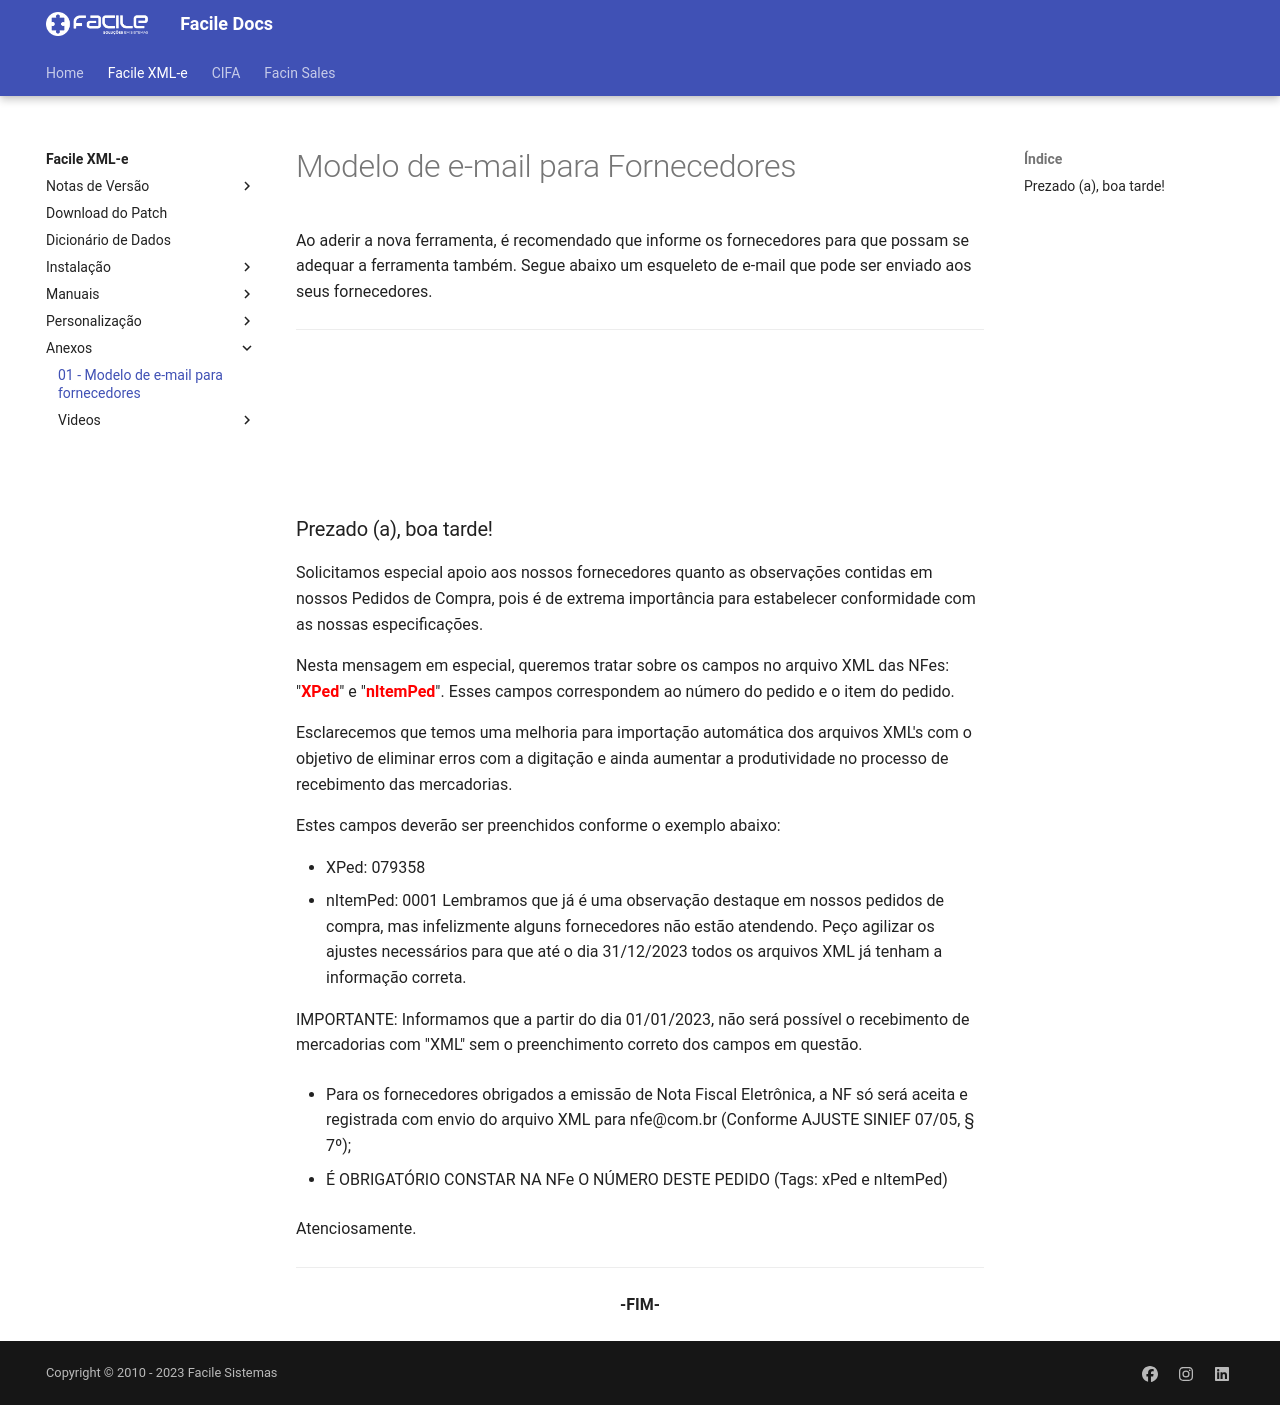

repository: FacileSistemas/facile-docs · page: xmle/anexos/email-fornecedores/index.html · generator: mkdocs

# Modelo de e-mail para Fornecedores

Ao aderir a nova ferramenta, é recomendado que informe os fornecedores para que possam se adequar a ferramenta também. Segue abaixo um esqueleto de e-mail que pode ser enviado aos seus fornecedores.
_____
<br><br><br><br><br>


### Prezado (a), boa tarde!

Solicitamos especial apoio aos nossos fornecedores quanto as observações contidas em nossos Pedidos de Compra, pois é de extrema importância para estabelecer conformidade com as nossas especificações.

Nesta mensagem em especial, queremos tratar sobre os campos no arquivo XML das NFes: "<span style="color:red">**XPed**</span>" e "<span style="color:red">**nItemPed**</span>". Esses campos correspondem ao número do pedido e o item do pedido.

Esclarecemos que temos uma melhoria para importação automática dos arquivos XML's com o objetivo de eliminar erros com a digitação e ainda aumentar a produtividade no processo de recebimento das mercadorias.

Estes campos deverão ser preenchidos conforme o exemplo abaixo:

- XPed: 079358
- nItemPed: 0001
Lembramos que já é uma observação destaque em nossos pedidos de compra, mas infelizmente alguns fornecedores não estão atendendo. Peço agilizar os ajustes necessários para que até o dia 31/12/2023 todos os arquivos XML já tenham a informação correta.

IMPORTANTE: Informamos que a partir do dia 01/01/2023, não será possível o recebimento de mercadorias com "XML" sem o preenchimento correto dos campos em questão. 



- Para os fornecedores obrigados a emissão de Nota Fiscal Eletrônica, a NF só será aceita e registrada com envio do arquivo XML para nfe@com.br (Conforme AJUSTE SINIEF 07/05, § 7º);

- É OBRIGATÓRIO CONSTAR NA NFe O NÚMERO DESTE PEDIDO (Tags: xPed e nItemPed)

Atenciosamente.


_____
<div style="text-align: center; font-weight: bold;">-FIM-</div>
